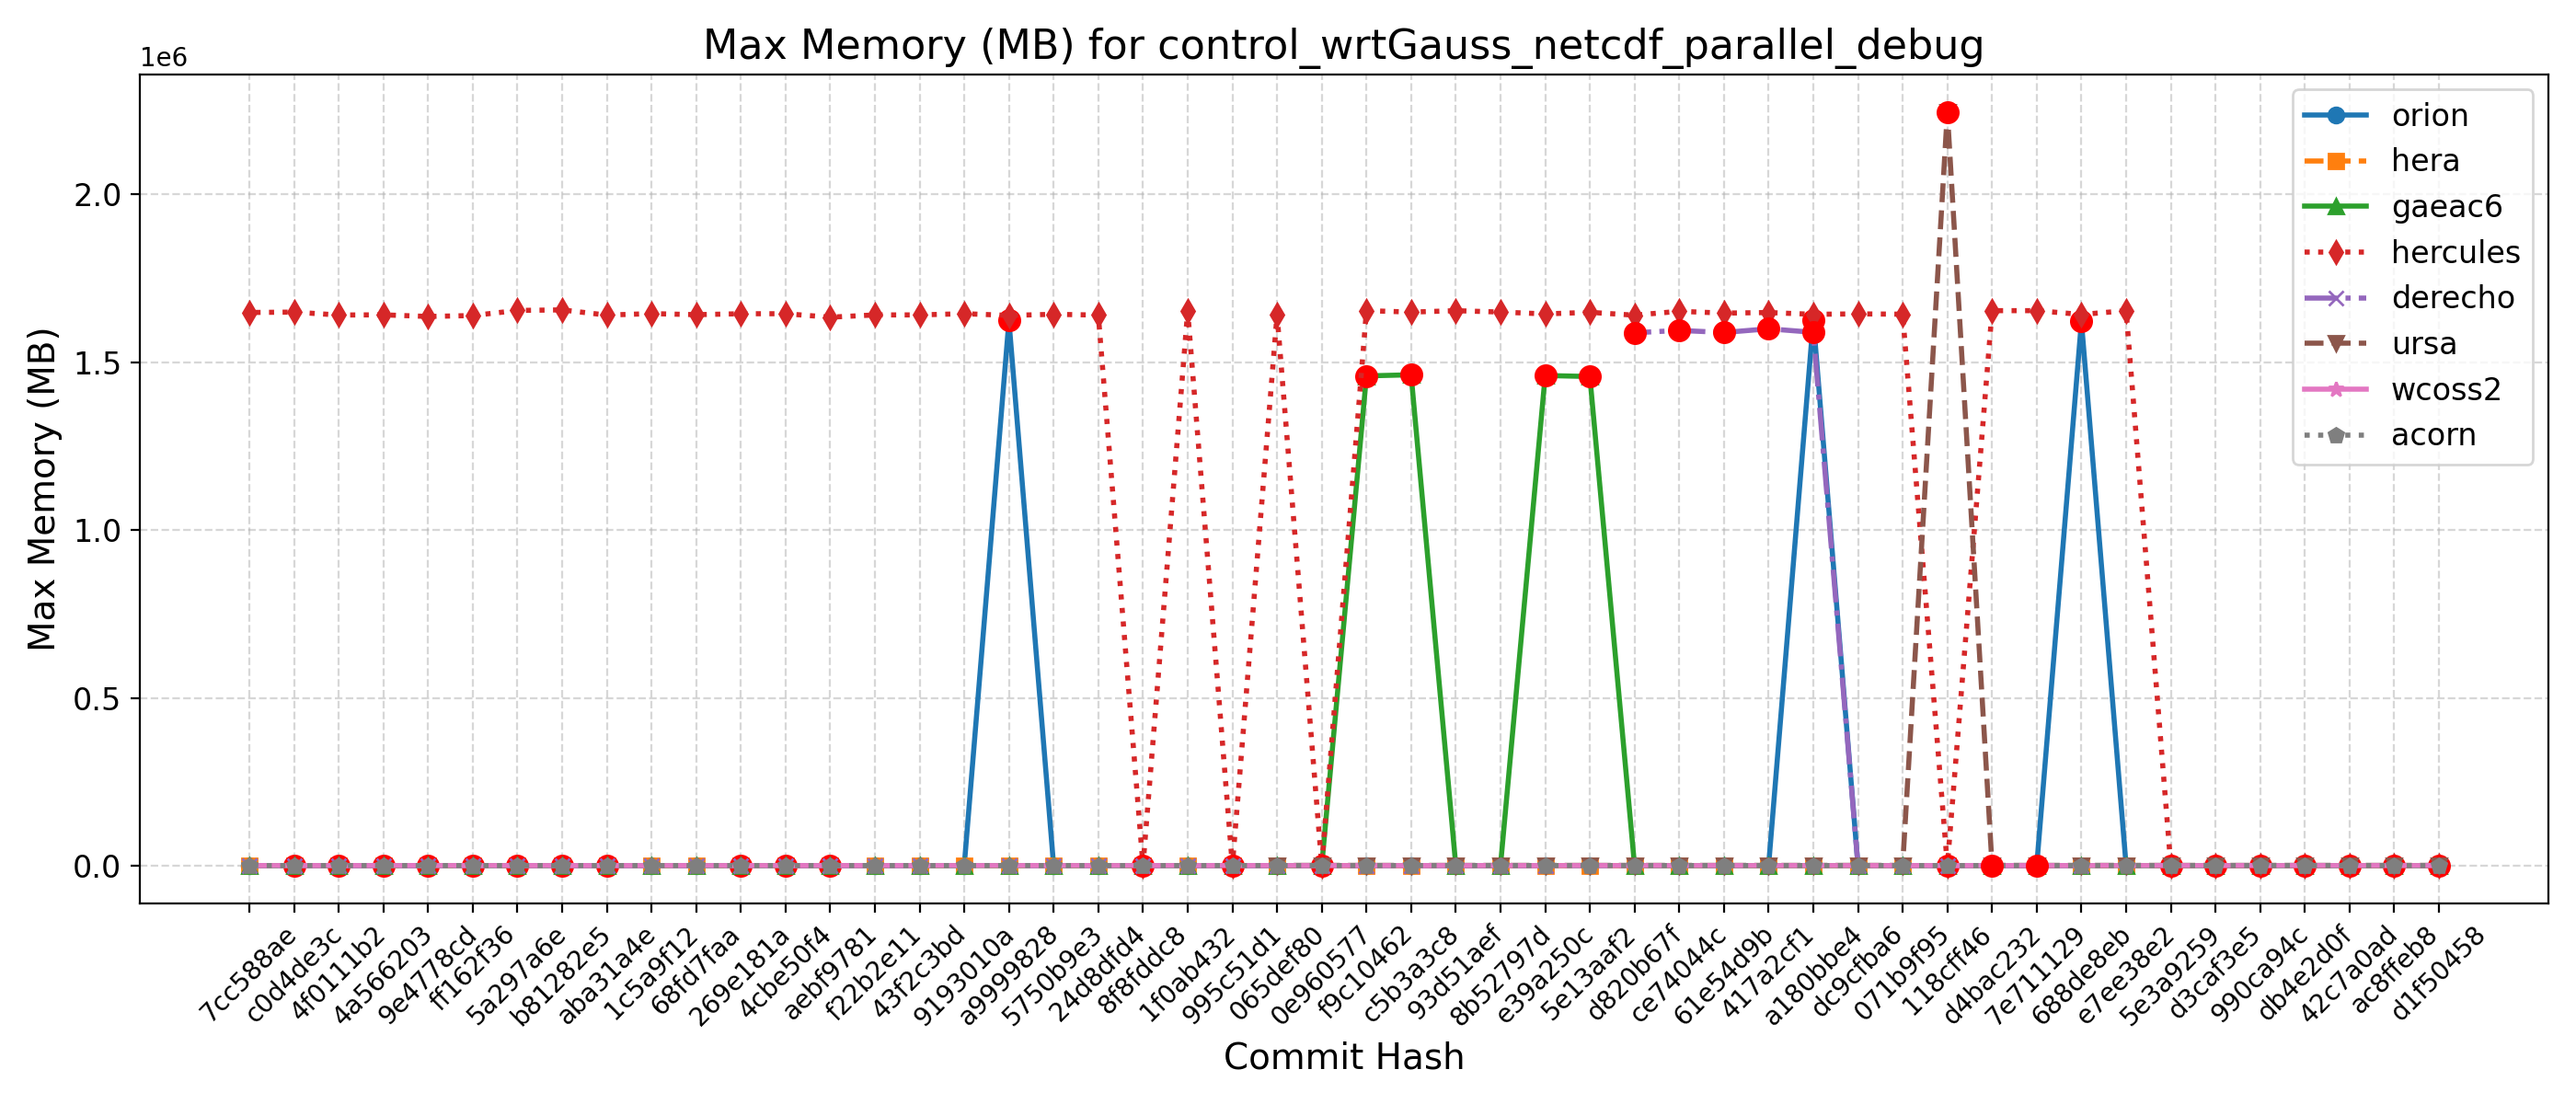

The file beside this chart, header and first rows:
Hash, Date, Message, orion, hera, gaeac6, hercules, derecho, ursa, wcoss2, acorn
d1f50458, 2025-09-23, Automatically add new PRs to WM PR Proje…, 1624, 1746, 1460, 1649, , 2270, 1618, 1620
ac8ffeb8, 2025-09-23, Update default_vars for stochastic physi…, 1624, 1746, 1460, 1649, , 2270, 1618, 1620
42c7a0ad, 2025-09-22, Send surface ocean currents to ATM for S…, 1622, 1751, 1460, 1652, , 2265, 1615, 1622
db4e2d0f, 2025-09-18, Replace icplocn2atm (integer) with use_o…, 1625, 1747, 1460, 1641, , 2268, 1609, 1621
990ca94c, 2025-09-16, Update tests such that LSM and LANDICE a…, 1625, 1753, 1465, 1651, , 2262, 1619, 1619
d3caf3e5, 2025-09-15, update mom6 to its main repo. 20250818 c…, 1622, 1754, 1462, 1656, , 2271, 1620, 1626
5e3a9259, 2025-09-10, Introduce tuning parameter for convectiv…, 1631, 1755, 1460, 1645, , 2246, 1620, 1621
e7ee38e2, 2025-09-08, Scale-aware 3DTKE EDMF and TTE-EDMF GFS …, 1622, 1751, 1462, 1653684, , 2261, 1619, 1620
688de8eb, 2025-09-04, Fix default cdmbgwd settings (#2788), 1621492, 1751, 1462, 1642424, 1593, 2266, 1613, 1620
7e711129, 2025-09-02, Use container with spack stack 1.9.2 (#2…, 1623, 1751, 1463, 1653776, 1593, 2263, 1620, 1628
d4bac232, 2025-08-29, MPAS dycore + Atmosphere Generalization …, 1623, 1751, 1463, 1653776, 1593, 2263, 1620, 1628
118cff46, 2025-08-25, Add FV3 grid mask for regional domains t…, 1618, 1746, 1457, 1641, 1600, 2245500, 1620, 1616
071b9f95, 2025-08-22, Fix Restart IAU and Ultra-Low Reproducib…, 1622, 1753, 1459, 1643224, 1594, 2266, 1620, 1613
dc9cfba6, 2025-08-19, Update CICE through 2025-07 and switch t…, 1627, 1759, 1462, 1644140, 1588, 2271, 1620, 1617
a180bbe4, 2025-08-15, FV3: Fix Prate_avg and UPP call freq + F…, 1626176, 1751, 1458, 1642880, 1589300, 2260, 1619, 1621
417a2cf1, 2025-08-13, Fix conus13km tests restart and decompos…, 1623, 1760, 1459, 1648136, 1599724, 2247, 1619, 1617
61e54d9b, 2025-08-11, Add two-way ocean-wave coupling feature …, 1630, 1757, 1454, 1646412, 1588796, 2254, 1619, 1621
ce74044c, 2025-08-06, Create a user-friendly "process model" t…, 1624, 1750, 1462, 1651888, 1594916, 2256, 1620, 1620
d820b67f, 2025-08-01, Update GOCART to v2.4.3 (#2819), 1623, 1752, 1463, 1640272, 1587944, 2265, 1621, 1622
5e13aaf2, 2025-07-29, Update DATM meshes and switch to bilinea…, 1625, 1750, 1457672, 1648752, , 2255, 1620, 1622
e39a250c, 2025-07-24, Update FV3 hash to include UPP ss192/Urs…, 1622, 1755, 1460660, 1644060, 1591, 2251, 1623, 1621
8b52797d, 2025-07-21, Combination of 2684,2707,2771 (MERRA2 3-…, 1628, 1744, 1466, 1649616, 1595, 2253, 1621, 1622
93d51aef, 2025-07-17, Exporting Canopy Variables from AQM to F…, 1625, 1746, 1454, 1653680, 1600, 2246, 1625, 1618
c5b3a3c8, 2025-07-14, GFDLMP-v3 and TEMPO MP microphysics (#25…, 1621, 1754, 1462800, 1649464, 1590, 2262, 1628, 1615
f9c10462, 2025-07-11, Combination of several CCPP-physics PRs …, 1628, 1746, 1459480, 1653824, 1598, 2253, 1627, 1619
0e960577, 2025-07-09, Combination #2777 (maintask writes CMEPS…, 1629, 1754, 1460, 1650, 1591, 2260, 1628, 1618
065def80, 2025-07-07, Port UFS-WM to Ursa (#2471), 1623, 1755, 1465, 1642292, 1591, 2268, 1611, 1619
995c51d1, 2025-07-03, Upgrade UFS-WM to spack-stack/1.9.2 (#26…, 1623, 1755, 1465, 1646, 1591, , 1611, 1619
1f0ab432, 2025-07-01, Reduce WW3 memory use (#2624), 1616, 1640, 1457, 1653028, 1604, , 1628, 1623
8f8fddc8, 2025-06-30, Bring in scale-aware 3DTKE related chang…, 1614, 1639, 1459, 1645, 1603, , 1606, 1619
24d8dfd4, 2025-06-26, Slight modification in orographic gravit…, 1622, 1639, 1462, 1640616, 1605, , 1616, 1612
5750b9e3, 2025-06-20, gcycle update (#2747), 1619, 1635, 1461, 1642888, 1606, , 1616, 1613
a9999828, 2025-06-12, Add a new parameter in dycore to control…, 1624244, 1625, 1463, 1639588, 1601, , 1606, 1611
9193010a, 2025-06-06, In Noah-MP, set zero for canopy liquid a…, 1615, 1636, 1462, 1644716, , , 1606, 1615
43f2c3bd, 2025-06-04, Urgent Documentation Update for HSD Capa…, 1615, 1638, 1460, 1641056, 1601, , 1613, 1611
f22b2e11, 2025-06-02, Bug fix for surface roughness calculatio…, 1615, 1638, 1460, 1641056, 1601, , 1613, 1611
aebf9781, 2025-05-27, Fix bug to improve wave initialization b…, 1618, 1608, 1457, 1634264, 1605, , 1612, 1617
4cbe50f4, 2025-05-23, Add idealized, regional tropical cyclone…, 1616, 1605, 1463, 1644580, 1605, , 1604, 1613
269e181a, 2025-05-23, Add GFSv17 IAU restart tests without wav…, 1616, 1605, 1463, 1644580, 1605, , 1604, 1613
68fd7faa, 2025-05-15, Enable Hera, Hercules Gnu tests: cpld_de…, 1615, 1635, 1458, 1641768, 1605, , 1606, 1612
1c5a9f12, 2025-05-09, Add "ultra low" coupled configurations t…, 1615, 1637, 1458, 1644968, 1605, , 1606, 1612
aba31a4e, 2025-05-06, Resolve miscellaneous WM issues and upda…, 1619, 1609, 1460, 1640528, 1601, , 1615, 1612
b81282e5, 2025-05-05, Switch to vector remapping and bilinear …, 1619, 1609, 1460, 1656040, 1601, , 1615, 1612
5a297a6e, 2025-05-02, improve coupled model startup cost for w…, 1617, 1603, 1457, 1654352, 1606, , 1614, 1614
ff162f36, 2025-05-01, NSSL MP scheme updates + Stochastic Phys…, 1622, 1609, 1461, 1639212, 1605, , 1613, 1612
9e4778cd, 2025-04-25, Loosen restriction on optional arguments…, 1619, 1602, 1456, 1636432, 1604, , 1613, 1613
4a566203, 2025-04-23, CMake Atmosphere Dycore Generalization +…, 1624, 1604, 1461, 1641332, 1603, , 1614, 1614
4f0111b2, 2025-04-21, Add CMEPS log file at restart write; IAU…, 1632, 1603, 1462, 1640716, 1603, , 1613, 1613
c0d4de3c, 2025-04-18, Update mom6 to its main repository 20250…, 1622, 1608, 1453, 1649464, 1604, , 1614, 1614
7cc588ae, 2025-04-16, Add PIO configuration variables for CMEP…, 1617, 1642, 1458, 1648284, 1602, , 1614, 1614
